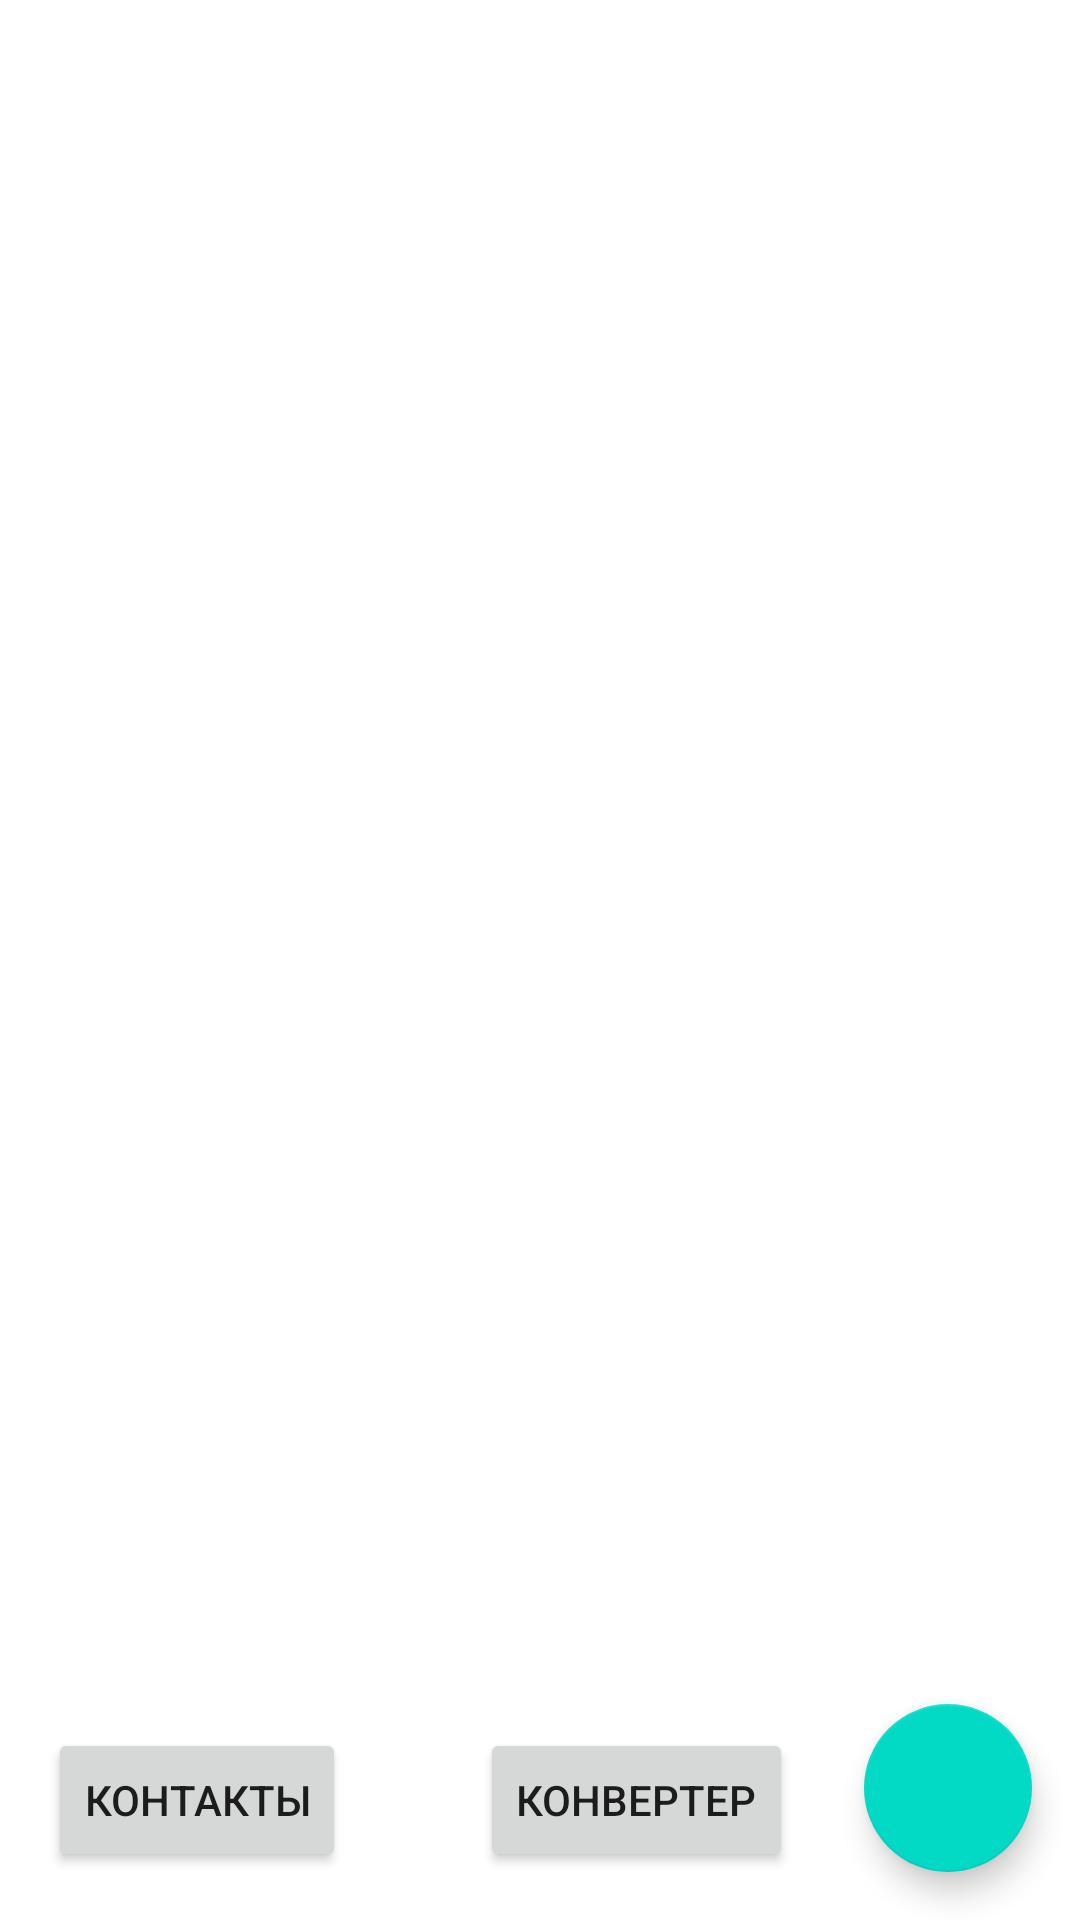

The Android layout XML behind this screen, and the referenced resources:
<!-- AndroidManifest.xml: application theme Theme.MaterialComponents.Light.DarkActionBar -->
<!-- res/layout/activity_main.xml -->
<?xml version="1.0" encoding="utf-8"?>
<androidx.constraintlayout.widget.ConstraintLayout
    xmlns:android="http://schemas.android.com/apk/res/android"
    xmlns:app="http://schemas.android.com/apk/res-auto"
    xmlns:tools="http://schemas.android.com/tools"
    android:layout_width="match_parent"
    android:layout_height="match_parent"
    tools:context=".Presentation.View.MainActivity">

    <androidx.recyclerview.widget.RecyclerView
        android:id="@+id/recyclerview"
        android:layout_width="0dp"
        android:layout_height="0dp"
        tools:listitem="@layout/recyclerview_item"
        android:padding="40dp"
        app:layout_constraintBottom_toBottomOf="parent"
        app:layout_constraintLeft_toLeftOf="parent"
        app:layout_constraintRight_toRightOf="parent"
        app:layout_constraintTop_toTopOf="parent" />

    <com.google.android.material.floatingactionbutton.FloatingActionButton
        android:id="@+id/fab"
        app:layout_constraintBottom_toBottomOf="parent"
        app:layout_constraintEnd_toEndOf="parent"
        android:layout_width="wrap_content"
        android:layout_height="wrap_content"
        android:layout_margin="16dp"
        android:src="@drawable/ic_baseline_add_24"/>

    <Button
        android:onClick="contactList"
        android:id="@+id/button"
        android:layout_width="wrap_content"
        android:layout_height="wrap_content"
        android:layout_marginStart="16dp"
        android:layout_marginBottom="16dp"
        android:text="Контакты"
        app:layout_constraintBottom_toBottomOf="parent"
        app:layout_constraintStart_toStartOf="parent" />

    <Button
        android:id="@+id/button2"
        android:layout_width="wrap_content"
        android:layout_height="wrap_content"
        android:onClick="converter"
        android:text="Конвертер"
        android:layout_marginStart="160dp"
        android:layout_marginBottom="16dp"
        tools:layout_editor_absoluteX="174dp"
        tools:layout_editor_absoluteY="683dp"
        app:layout_constraintBottom_toBottomOf="parent"
        app:layout_constraintStart_toStartOf="parent"/>


</androidx.constraintlayout.widget.ConstraintLayout>
<!-- resources referenced by this layout -->
<resources>

</resources>
